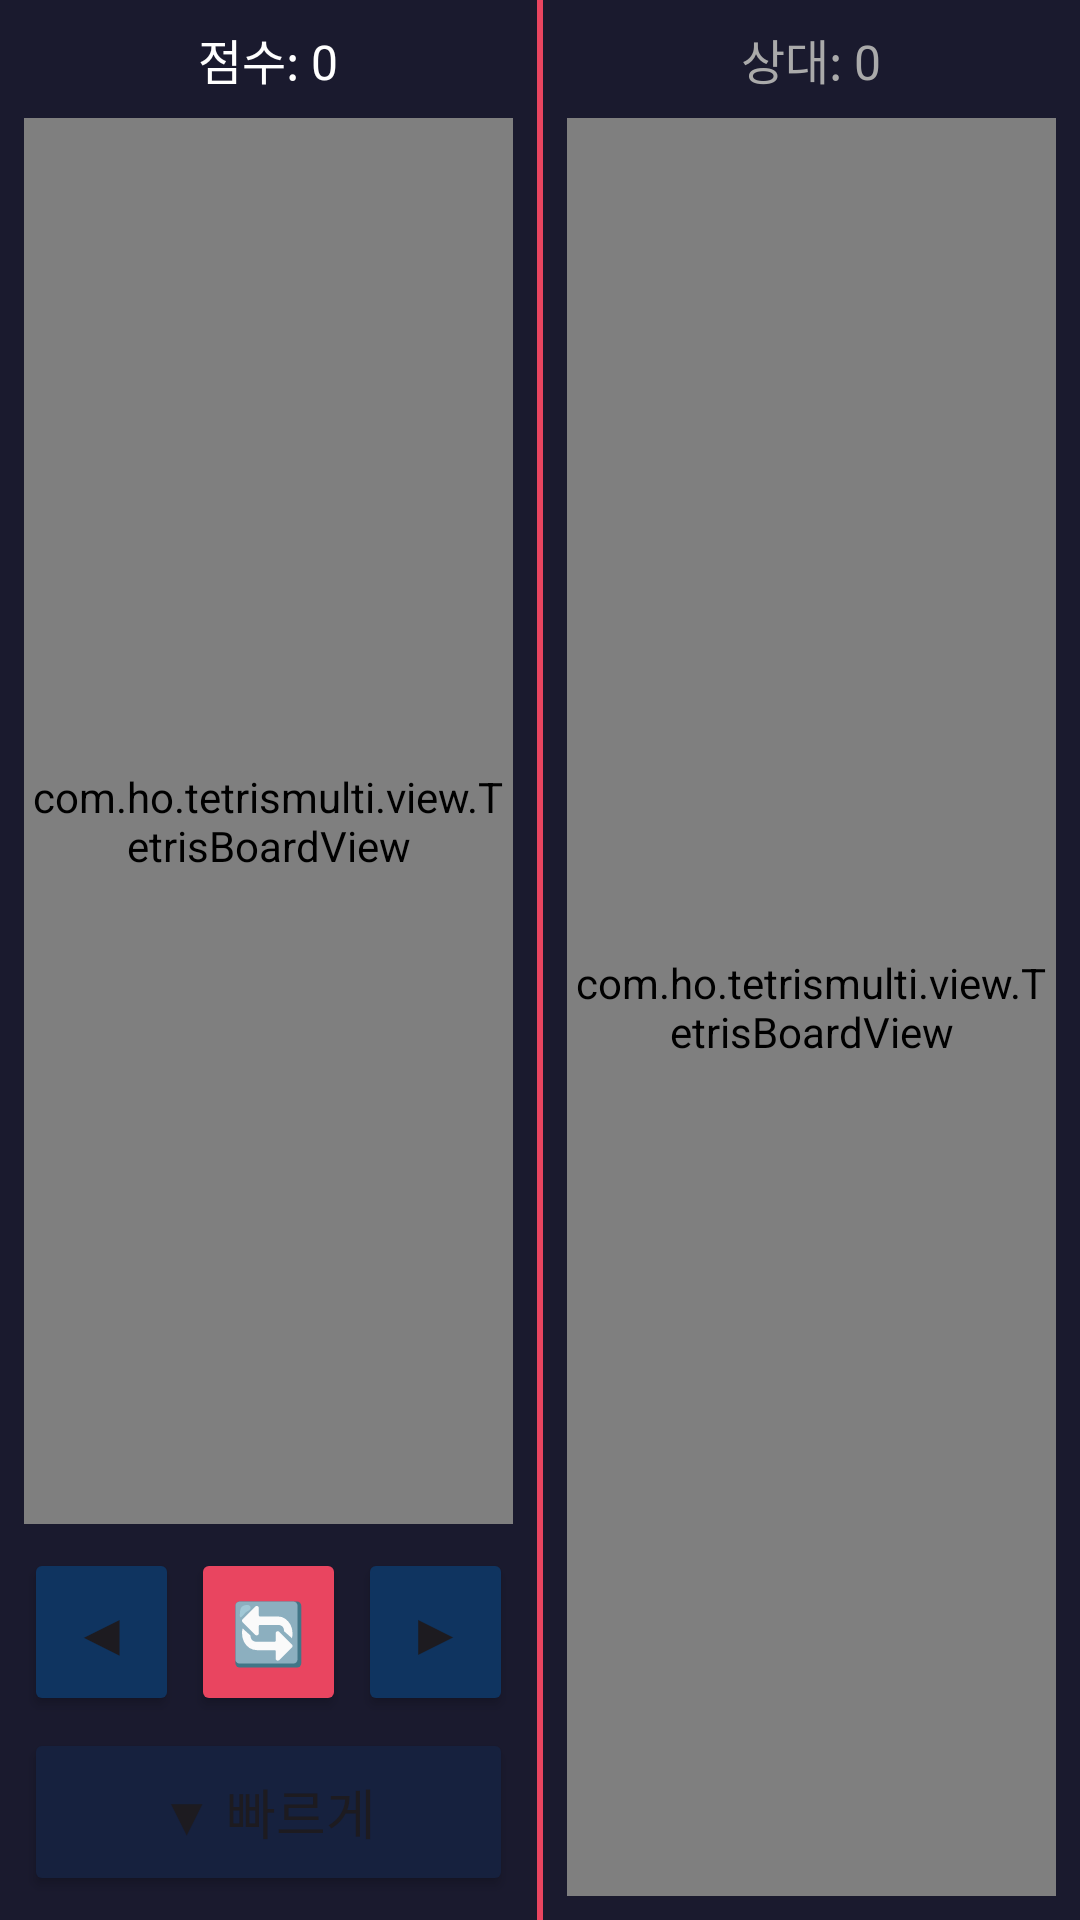

Android layout source for this screen:
<!-- AndroidManifest.xml: application theme Theme.TetrisMulti -->
<!-- res/layout/activity_game.xml -->
<?xml version="1.0" encoding="utf-8"?>
<LinearLayout xmlns:android="http://schemas.android.com/apk/res/android"
    android:layout_width="match_parent"
    android:layout_height="match_parent"
    android:orientation="horizontal"
    android:background="#1a1a2e">

    
    <LinearLayout
        android:layout_width="0dp"
        android:layout_height="match_parent"
        android:layout_weight="1"
        android:orientation="vertical"
        android:gravity="center_horizontal"
        android:padding="8dp">

        <TextView
            android:id="@+id/tvMyScore"
            android:layout_width="wrap_content"
            android:layout_height="wrap_content"
            android:text="점수: 0"
            android:textColor="#ffffff"
            android:textSize="16sp"
            android:layout_marginBottom="8dp"/>

        
        <com.ho.tetrismulti.view.TetrisBoardView
            android:id="@+id/myBoardView"
            android:layout_width="match_parent"
            android:layout_height="0dp"
            android:layout_weight="1"/>

        
        <LinearLayout
            android:layout_width="match_parent"
            android:layout_height="wrap_content"
            android:orientation="horizontal"
            android:gravity="center"
            android:layout_marginTop="8dp">

            <Button
                android:id="@+id/btnLeft"
                android:layout_width="0dp"
                android:layout_height="56dp"
                android:layout_weight="1"
                android:text="◀"
                android:textSize="20sp"
                android:backgroundTint="#0f3460"/>

            <Button
                android:id="@+id/btnRotate"
                android:layout_width="0dp"
                android:layout_height="56dp"
                android:layout_weight="1"
                android:text="🔄"
                android:textSize="20sp"
                android:backgroundTint="#e94560"
                android:layout_marginHorizontal="4dp"/>

            <Button
                android:id="@+id/btnRight"
                android:layout_width="0dp"
                android:layout_height="56dp"
                android:layout_weight="1"
                android:text="▶"
                android:textSize="20sp"
                android:backgroundTint="#0f3460"/>

        </LinearLayout>

        <Button
            android:id="@+id/btnDown"
            android:layout_width="match_parent"
            android:layout_height="56dp"
            android:text="▼ 빠르게"
            android:textSize="18sp"
            android:backgroundTint="#16213e"
            android:layout_marginTop="4dp"/>

    </LinearLayout>

    
    <View
        android:layout_width="2dp"
        android:layout_height="match_parent"
        android:background="#e94560"/>

    
    <LinearLayout
        android:layout_width="0dp"
        android:layout_height="match_parent"
        android:layout_weight="1"
        android:orientation="vertical"
        android:gravity="center_horizontal"
        android:padding="8dp">

        <TextView
            android:id="@+id/tvOpponentScore"
            android:layout_width="wrap_content"
            android:layout_height="wrap_content"
            android:text="상대: 0"
            android:textColor="#aaaaaa"
            android:textSize="16sp"
            android:layout_marginBottom="8dp"/>

        <com.ho.tetrismulti.view.TetrisBoardView
            android:id="@+id/opponentBoardView"
            android:layout_width="match_parent"
            android:layout_height="0dp"
            android:layout_weight="1"/>

    </LinearLayout>

</LinearLayout>
<!-- resources referenced by this layout -->
<resources>
  <style name="Theme.TetrisMulti" parent="Base.Theme.TetrisMulti" />
  <style name="Base.Theme.TetrisMulti" parent="Theme.Material3.DayNight.NoActionBar">
          
          
      </style>
</resources>
